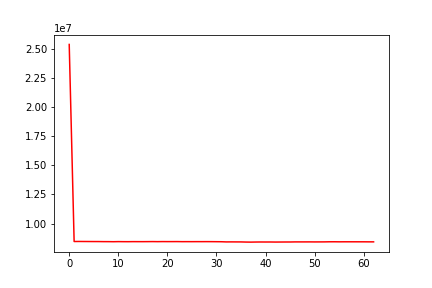

Values plotted in this chart, from the file beside it:
, date, assets
0, 0, 25409834
1, 20130507, 8452090
2, 20130508, 8456202
3, 20130509, 8453036
4, 20130510, 8450745
5, 20130513, 8448460
6, 20130514, 8447301
7, 20130515, 8441549
8, 20130516, 8440523
9, 20130517, 8434829
10, 20130520, 8442856
11, 20130521, 8438315
12, 20130522, 8436493
13, 20130523, 8441353
14, 20130524, 8439844
15, 20130528, 8439327
16, 20130529, 8441947
17, 20130530, 8445585
18, 20130531, 8440400
19, 20130603, 8445466
20, 20130604, 8442926
21, 20130605, 8443509
22, 20130606, 8445468
23, 20130607, 8439106
24, 20130610, 8440451
25, 20130611, 8439049
26, 20130612, 8441118
27, 20130613, 8440048
28, 20130614, 8441543
29, 20130617, 8440032
30, 20130618, 8436130
31, 20130619, 8432584
32, 20130620, 8416607
33, 20130621, 8419858
34, 20130624, 8417219
35, 20130625, 8416161
36, 20130626, 8404816
37, 20130627, 8399693
38, 20130628, 8406853
39, 20130701, 8411206
40, 20130702, 8408925
41, 20130703, 8410363
42, 20130705, 8404555
43, 20130708, 8407715
44, 20130709, 8410125
45, 20130710, 8410824
46, 20130711, 8418088
47, 20130712, 8417844
48, 20130715, 8417943
49, 20130716, 8419395
50, 20130717, 8416241
51, 20130718, 8417681
52, 20130719, 8419961
53, 20130722, 8427818
54, 20130723, 8429704
55, 20130724, 8424840
56, 20130725, 8427428
57, 20130726, 8427667
58, 20130729, 8426990
59, 20130730, 8426188
... 3 more rows
